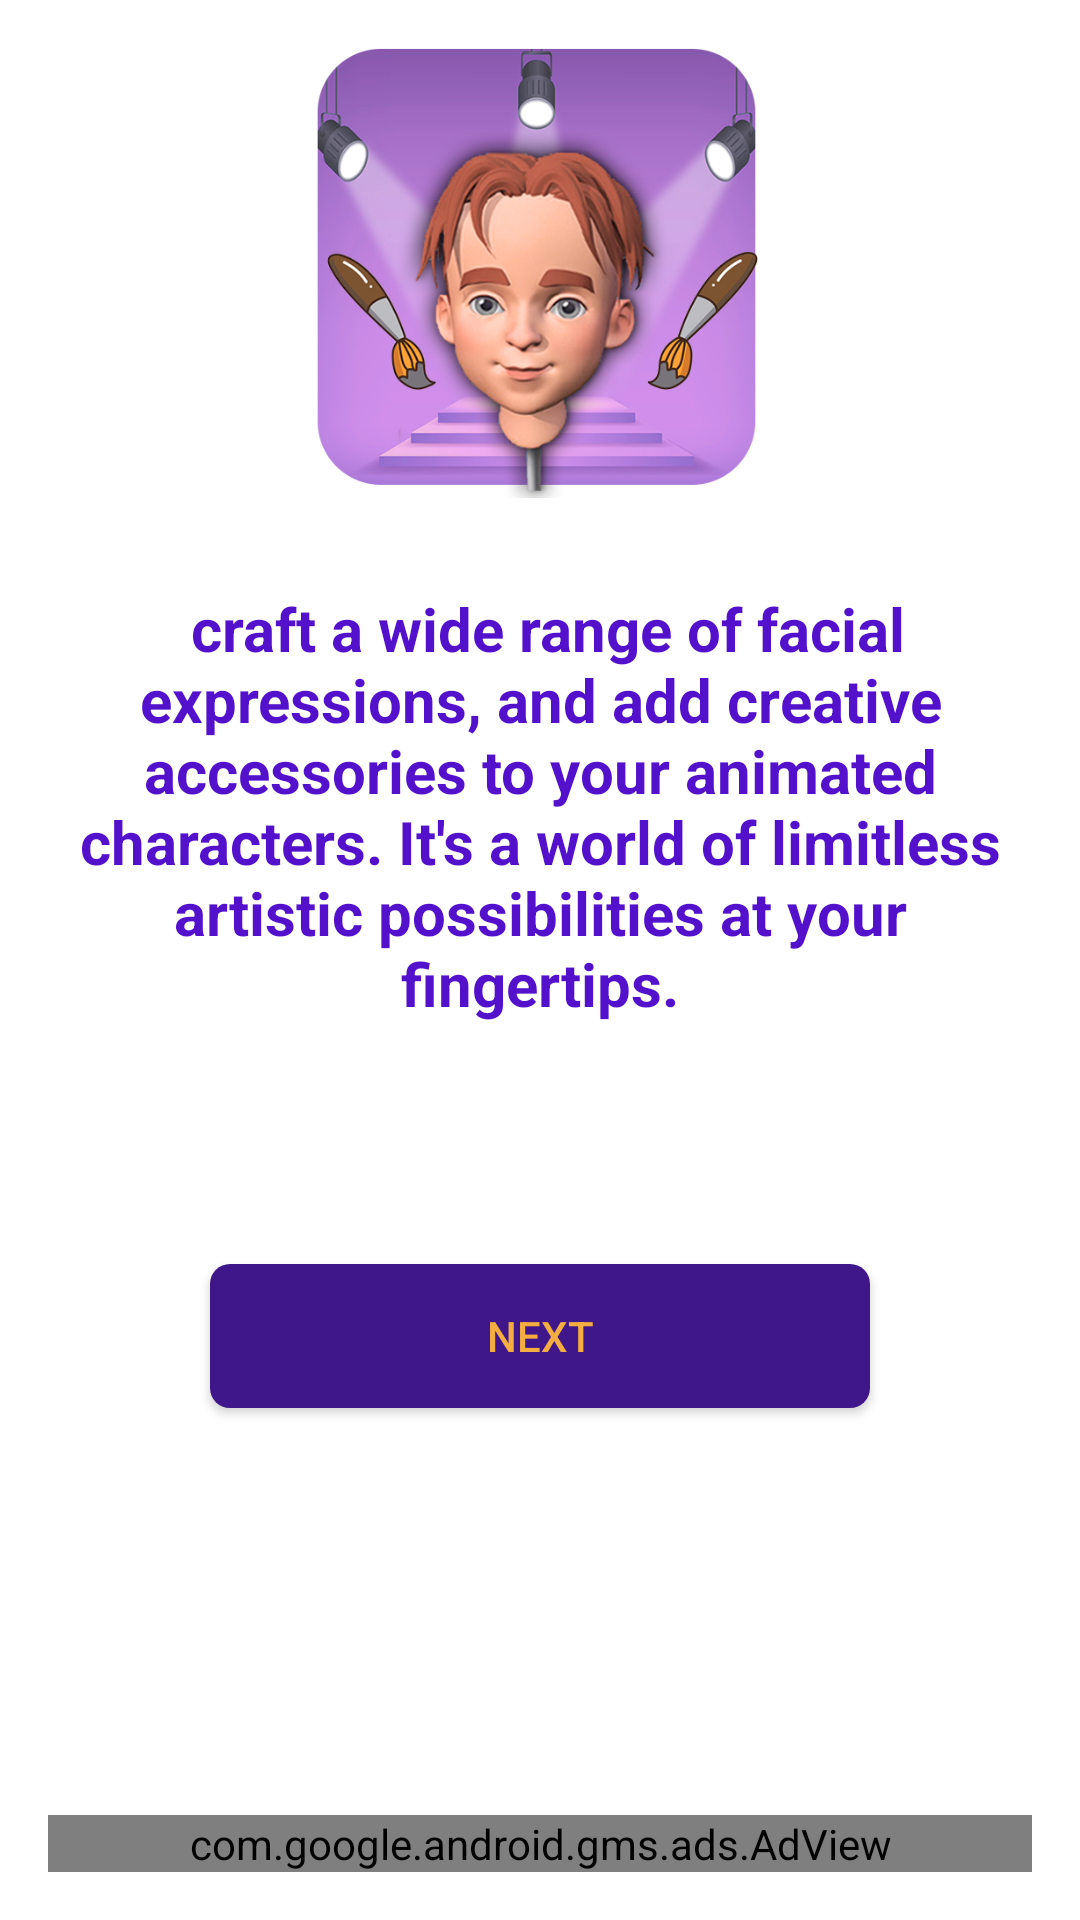

Reconstruct the res/layout file that produces this screen, plus the resources it refers to.
<!-- AndroidManifest.xml: fallback theme Theme.MaterialComponents.DayNight.NoActionBar -->
<!-- res/layout/activity_third.xml -->
<?xml version="1.0" encoding="utf-8"?>
<RelativeLayout xmlns:android="http://schemas.android.com/apk/res/android"
    android:layout_width="match_parent"
    android:layout_height="match_parent"
    xmlns:app="http://schemas.android.com/apk/res-auto"
    xmlns:tools="http://schemas.android.com/tools"
    android:orientation="vertical"
    android:background="@drawable/background"
    tools:context=".Third_activity"
    android:padding="16dp">

    <ImageView
        android:id="@+id/imageView"
        android:layout_centerHorizontal="true"
        android:layout_width="150dp"
        android:layout_height="150dp"
        android:layout_gravity="center_horizontal"
        android:src="@drawable/icon" />

    <TextView
        android:id="@+id/textView"
        android:layout_width="wrap_content"
        android:layout_height="wrap_content"
        android:layout_below="@+id/imageView"
        android:layout_gravity="center_horizontal"
        android:layout_marginTop="30dp"
        android:textAlignment="center"
        android:text=" craft a wide range of facial expressions, and add creative accessories to your animated characters. It's a world of limitless artistic possibilities at your fingertips."
        android:textColor="#5411CC"
        android:textSize="20sp"
        android:textStyle="bold" />

    <FrameLayout
        android:layout_below="@+id/textView"
        android:layout_marginTop="30dp"
        android:id="@+id/native_ad_layout"
        android:layout_width="match_parent"
        android:layout_height="wrap_content"
        android:layout_above="@+id/button"
        android:gravity="center"/>

    <Button
        android:id="@+id/button"
        android:layout_width="220dp"
        android:layout_height="wrap_content"
        android:layout_below="@+id/textView"
        android:layout_marginTop="80dp"
        android:layout_centerHorizontal="true"
        android:layout_gravity="center_horizontal"
        android:background="@drawable/button"
        android:onClick="GoNext"
        android:text="Next"
        android:textColor="#F4AD40" />

    <com.google.android.gms.ads.AdView
        android:id="@+id/adView"
        android:layout_alignParentBottom="true"
        android:layout_centerHorizontal="true"
        android:layout_gravity="center_horizontal"
        android:layout_width="match_parent"
        android:layout_height="wrap_content"
        app:adSize="SMART_BANNER"
        app:adUnitId="ca-app-pub-5729388434628876/5735374576"
        />

</RelativeLayout>
<!-- resources referenced by this layout -->
<resources>
  <!-- drawable button (drawable-v24) -->
  <?xml version="1.0" encoding="utf-8"?>
  <shape xmlns:android="http://schemas.android.com/apk/res/android">
      <solid android:color="#40178A"/>
      <corners android:radius="20px"/>
  </shape>
  <!-- drawable icon: png bitmap (drawable-v24, 257566 bytes) -->
</resources>
